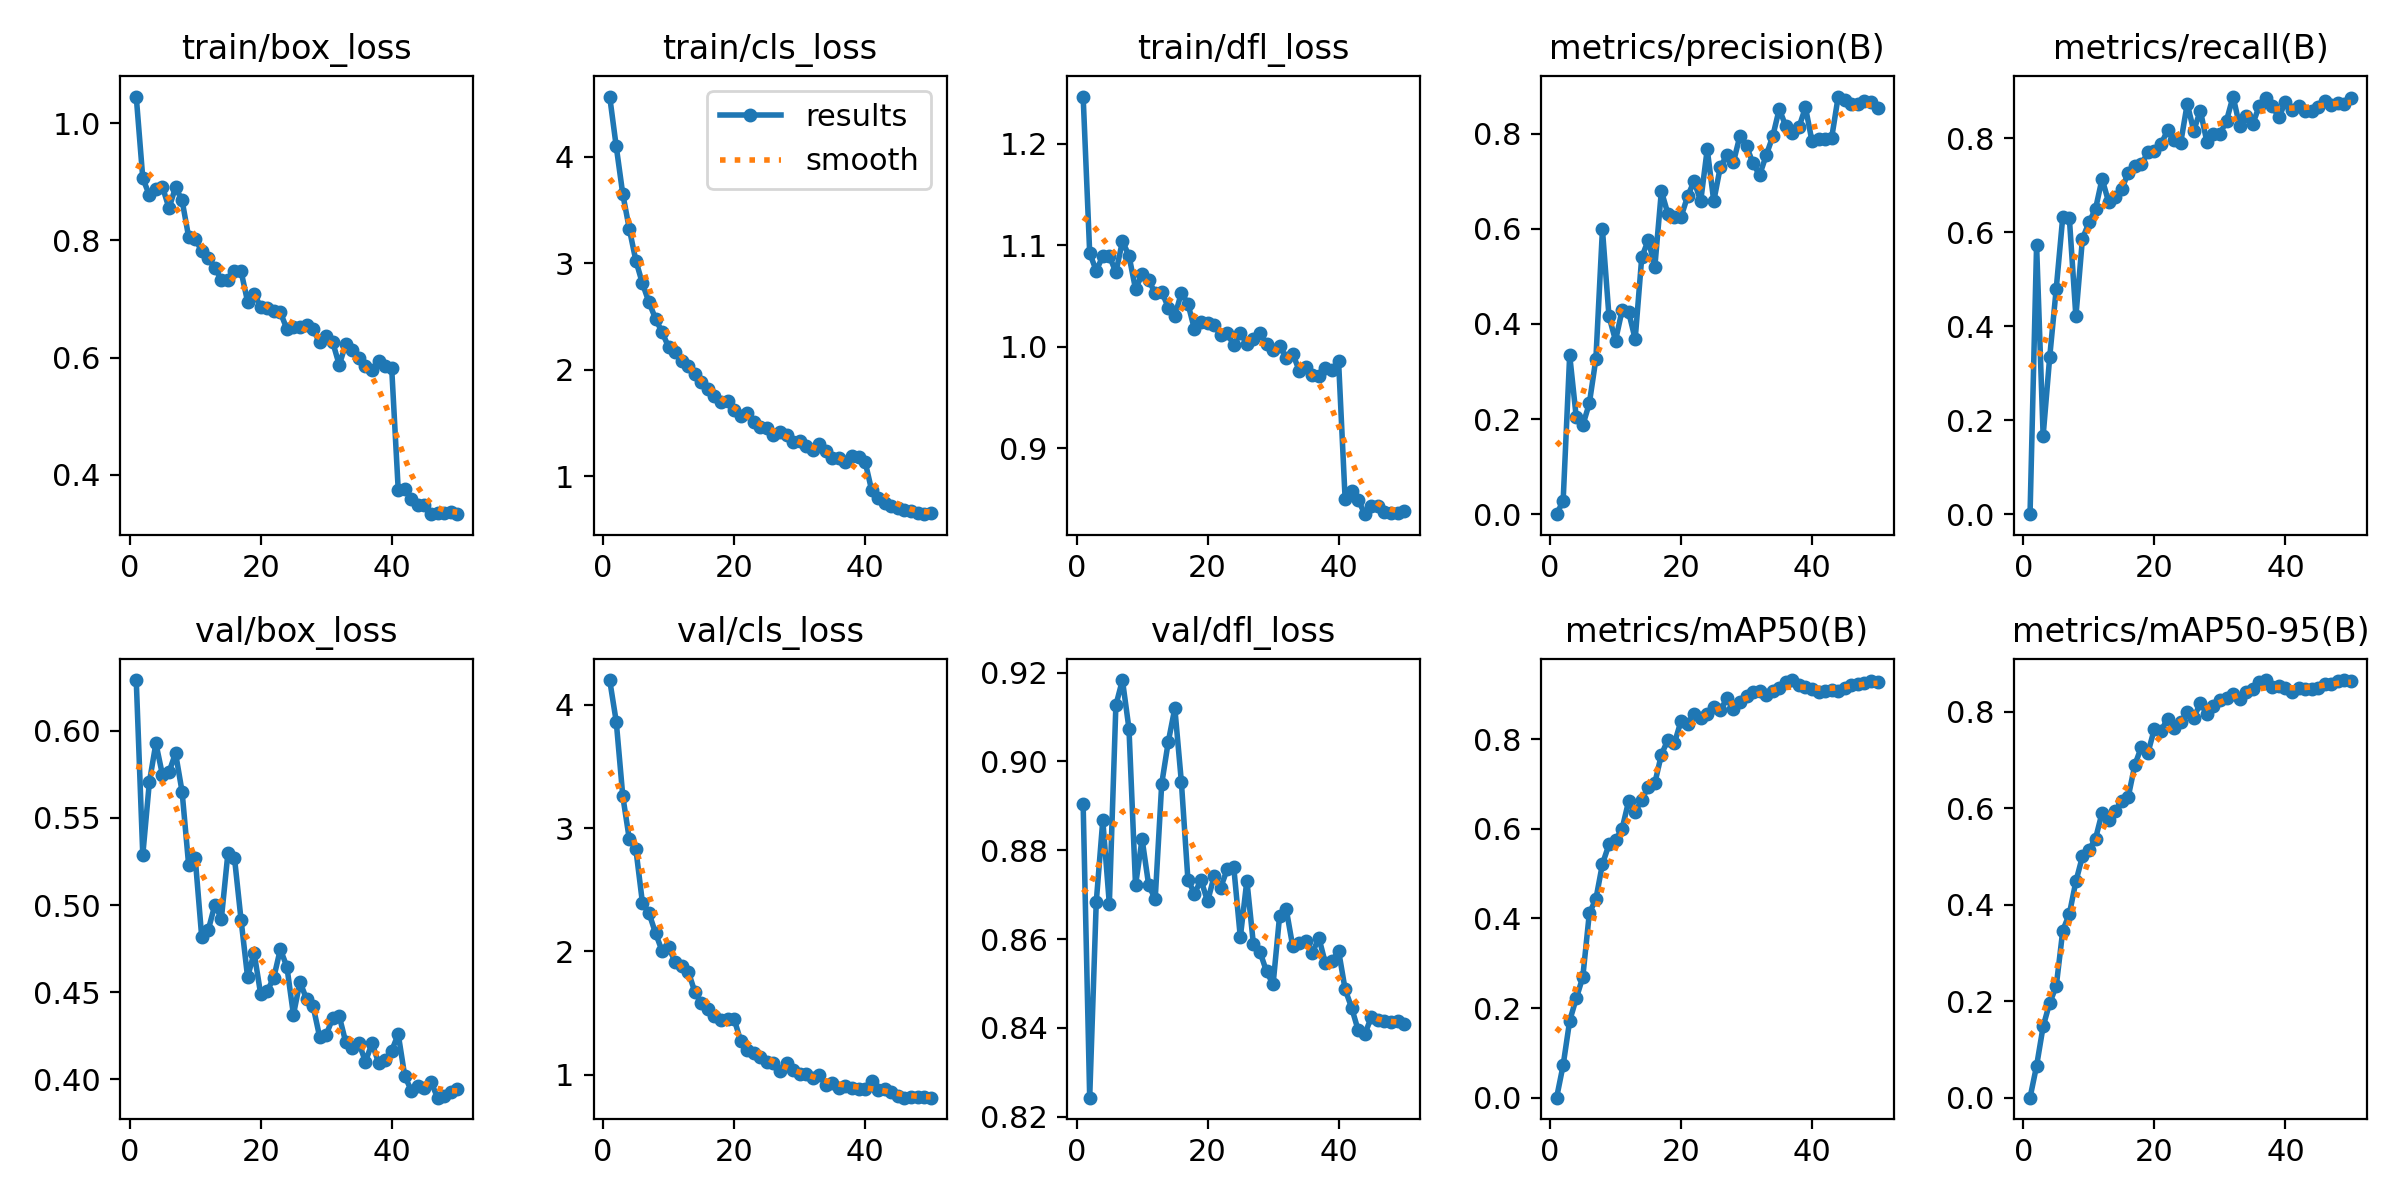

The file beside this chart, header and first rows:
epoch, time, train/box_loss, train/cls_loss, train/dfl_loss, metrics/precision(B), metrics/recall(B), metrics/mAP50(B), metrics/mAP50-95(B), val/box_loss, val/cls_loss, val/dfl_loss, lr/pg0, lr/pg1, lr/pg2
1, 46.15, 1.045, 4.566, 1.246, 0, 0, 0, 0, 0.629, 4.201, 0.8903, 0.0001032, 0.0001032, 0.0001032
2, 88, 0.9059, 4.097, 1.092, 0.02785, 0.5732, 0.07242, 0.066, 0.5287, 3.864, 0.8243, 0.0002056, 0.0002056, 0.0002056
3, 129.8, 0.8772, 3.649, 1.075, 0.3346, 0.1669, 0.1716, 0.1477, 0.5704, 3.26, 0.8683, 0.0003038, 0.0003038, 0.0003038
4, 169.9, 0.887, 3.323, 1.089, 0.204, 0.3341, 0.2213, 0.1965, 0.5927, 2.908, 0.8868, 0.0003132, 0.0003132, 0.0003132
5, 210.5, 0.8915, 3.025, 1.089, 0.187, 0.4802, 0.269, 0.2313, 0.5747, 2.828, 0.8679, 0.0003066, 0.0003066, 0.0003066
6, 251.3, 0.855, 2.811, 1.073, 0.233, 0.6334, 0.4115, 0.3467, 0.5761, 2.395, 0.9127, 0.0003, 0.0003, 0.0003
7, 291.6, 0.8905, 2.635, 1.104, 0.3266, 0.6308, 0.4431, 0.3807, 0.5871, 2.311, 0.9183, 0.0002934, 0.0002934, 0.0002934
8, 332, 0.8681, 2.48, 1.09, 0.5988, 0.421, 0.5211, 0.4484, 0.565, 2.149, 0.9073, 0.0002868, 0.0002868, 0.0002868
9, 372.4, 0.8059, 2.353, 1.057, 0.416, 0.5863, 0.565, 0.5002, 0.523, 2.003, 0.8721, 0.0002803, 0.0002803, 0.0002803
10, 413.1, 0.8025, 2.214, 1.071, 0.3653, 0.6212, 0.5745, 0.5141, 0.5272, 2.033, 0.8825, 0.0002737, 0.0002737, 0.0002737
11, 453.4, 0.7818, 2.168, 1.066, 0.4287, 0.65, 0.5998, 0.5372, 0.4815, 1.914, 0.8722, 0.0002671, 0.0002671, 0.0002671
12, 493.4, 0.7696, 2.081, 1.053, 0.4252, 0.7142, 0.6613, 0.5911, 0.4857, 1.882, 0.869, 0.0002605, 0.0002605, 0.0002605
13, 533.7, 0.7523, 2.032, 1.054, 0.3683, 0.6645, 0.6368, 0.5764, 0.5001, 1.836, 0.895, 0.0002539, 0.0002539, 0.0002539
14, 573.7, 0.7331, 1.96, 1.038, 0.5399, 0.6748, 0.6645, 0.5953, 0.4922, 1.672, 0.9044, 0.0002473, 0.0002473, 0.0002473
15, 616.3, 0.7317, 1.89, 1.03, 0.5768, 0.692, 0.6936, 0.6148, 0.5298, 1.578, 0.912, 0.0002407, 0.0002407, 0.0002407
16, 657.3, 0.7477, 1.82, 1.053, 0.5201, 0.7271, 0.7018, 0.6241, 0.527, 1.529, 0.8953, 0.0002341, 0.0002341, 0.0002341
17, 697.4, 0.7474, 1.756, 1.042, 0.6794, 0.7411, 0.7651, 0.69, 0.4916, 1.475, 0.8733, 0.0002275, 0.0002275, 0.0002275
18, 737.5, 0.6954, 1.703, 1.017, 0.6315, 0.7449, 0.7985, 0.7273, 0.4587, 1.445, 0.8702, 0.0002209, 0.0002209, 0.0002209
19, 778.2, 0.7082, 1.708, 1.024, 0.626, 0.7706, 0.7911, 0.7152, 0.4726, 1.45, 0.8733, 0.0002143, 0.0002143, 0.0002143
20, 818.7, 0.6869, 1.625, 1.023, 0.6252, 0.7727, 0.8404, 0.7654, 0.4488, 1.451, 0.8685, 0.0002077, 0.0002077, 0.0002077
21, 858.4, 0.684, 1.57, 1.021, 0.6682, 0.7879, 0.8339, 0.7609, 0.4507, 1.275, 0.8741, 0.0002011, 0.0002011, 0.0002011
22, 899.1, 0.6801, 1.592, 1.011, 0.7007, 0.8173, 0.8567, 0.7855, 0.4583, 1.197, 0.8716, 0.0001945, 0.0001945, 0.0001945
23, 939.5, 0.6772, 1.509, 1.013, 0.6578, 0.7974, 0.8475, 0.766, 0.4746, 1.174, 0.8757, 0.0001879, 0.0001879, 0.0001879
24, 979.4, 0.6488, 1.459, 1.002, 0.7675, 0.7902, 0.8555, 0.7784, 0.4646, 1.145, 0.8761, 0.0001814, 0.0001814, 0.0001814
25, 1020, 0.6522, 1.454, 1.013, 0.6582, 0.8737, 0.8711, 0.8, 0.4371, 1.102, 0.8604, 0.0001748, 0.0001748, 0.0001748
26, 1060, 0.6513, 1.389, 1.003, 0.7304, 0.8164, 0.864, 0.7877, 0.4558, 1.096, 0.8732, 0.0001682, 0.0001682, 0.0001682
27, 1100, 0.6552, 1.412, 1.008, 0.7547, 0.8595, 0.8908, 0.8183, 0.4461, 1.032, 0.8588, 0.0001616, 0.0001616, 0.0001616
28, 1140, 0.6479, 1.385, 1.013, 0.7404, 0.793, 0.8667, 0.7965, 0.442, 1.093, 0.8571, 0.000155, 0.000155, 0.000155
29, 1180, 0.6258, 1.321, 1.003, 0.796, 0.8099, 0.8819, 0.8132, 0.4244, 1.034, 0.8527, 0.0001484, 0.0001484, 0.0001484
30, 1222, 0.6369, 1.33, 0.9967, 0.7738, 0.8089, 0.8951, 0.8247, 0.4255, 1.005, 0.8498, 0.0001418, 0.0001418, 0.0001418
31, 1261, 0.6261, 1.284, 1.001, 0.7376, 0.838, 0.9048, 0.8284, 0.4351, 1.003, 0.8653, 0.0001352, 0.0001352, 0.0001352
32, 1301, 0.5872, 1.245, 0.9891, 0.7132, 0.8892, 0.9071, 0.8372, 0.4362, 0.9766, 0.8668, 0.0001286, 0.0001286, 0.0001286
33, 1341, 0.6234, 1.305, 0.9932, 0.7546, 0.8269, 0.8987, 0.8264, 0.4212, 0.9978, 0.8583, 0.000122, 0.000122, 0.000122
34, 1380, 0.6137, 1.237, 0.976, 0.7944, 0.8475, 0.908, 0.842, 0.4178, 0.9205, 0.8591, 0.0001154, 0.0001154, 0.0001154
35, 1420, 0.5998, 1.175, 0.9801, 0.8522, 0.8306, 0.9134, 0.8465, 0.4208, 0.9364, 0.8596, 0.0001088, 0.0001088, 0.0001088
36, 1459, 0.586, 1.169, 0.9717, 0.8159, 0.8692, 0.927, 0.8612, 0.4101, 0.8919, 0.8569, 0.0001022, 0.0001022, 0.0001022
37, 1499, 0.5783, 1.138, 0.971, 0.8023, 0.8851, 0.9316, 0.8652, 0.4208, 0.9063, 0.8602, 9.56376e-05, 9.56376e-05, 9.56376e-05
38, 1538, 0.5944, 1.194, 0.9786, 0.8135, 0.8684, 0.9209, 0.8515, 0.4095, 0.8946, 0.8545, 8.90442e-05, 8.90442e-05, 8.90442e-05
39, 1578, 0.5862, 1.18, 0.9764, 0.8557, 0.8453, 0.9171, 0.8529, 0.4109, 0.8822, 0.855, 8.24508e-05, 8.24508e-05, 8.24508e-05
40, 1617, 0.5827, 1.137, 0.9857, 0.7842, 0.8779, 0.9113, 0.8503, 0.4164, 0.8846, 0.8574, 7.58574e-05, 7.58574e-05, 7.58574e-05
41, 1657, 0.3747, 0.8687, 0.85, 0.7896, 0.8609, 0.9054, 0.8405, 0.4259, 0.9494, 0.8487, 6.9264e-05, 6.9264e-05, 6.9264e-05
42, 1696, 0.3751, 0.7985, 0.8574, 0.7885, 0.869, 0.908, 0.8493, 0.4019, 0.8744, 0.8445, 6.26706e-05, 6.26706e-05, 6.26706e-05
43, 1735, 0.3589, 0.7514, 0.849, 0.7914, 0.8575, 0.9095, 0.8471, 0.3936, 0.8837, 0.8394, 5.60772e-05, 5.60772e-05, 5.60772e-05
44, 1774, 0.348, 0.7228, 0.8348, 0.8783, 0.8578, 0.9071, 0.8466, 0.3964, 0.858, 0.8386, 4.94838e-05, 4.94838e-05, 4.94838e-05
45, 1815, 0.3484, 0.701, 0.8432, 0.8707, 0.867, 0.9138, 0.8495, 0.3949, 0.8286, 0.8424, 4.28904e-05, 4.28904e-05, 4.28904e-05
46, 1854, 0.3327, 0.6873, 0.8425, 0.8637, 0.8801, 0.9204, 0.8572, 0.3986, 0.814, 0.8418, 3.6297e-05, 3.6297e-05, 3.6297e-05
47, 1894, 0.3353, 0.6755, 0.837, 0.8626, 0.8721, 0.9225, 0.8577, 0.3895, 0.8196, 0.8416, 2.97036e-05, 2.97036e-05, 2.97036e-05
48, 1932, 0.3343, 0.6515, 0.8355, 0.8686, 0.8765, 0.9247, 0.8645, 0.3906, 0.8177, 0.8412, 2.31102e-05, 2.31102e-05, 2.31102e-05
49, 1972, 0.3359, 0.6447, 0.8362, 0.8661, 0.8739, 0.9288, 0.8661, 0.393, 0.8165, 0.8415, 1.65168e-05, 1.65168e-05, 1.65168e-05
50, 2011, 0.3327, 0.6563, 0.838, 0.8536, 0.8858, 0.9282, 0.8641, 0.3947, 0.8136, 0.8408, 9.9234e-06, 9.9234e-06, 9.9234e-06
